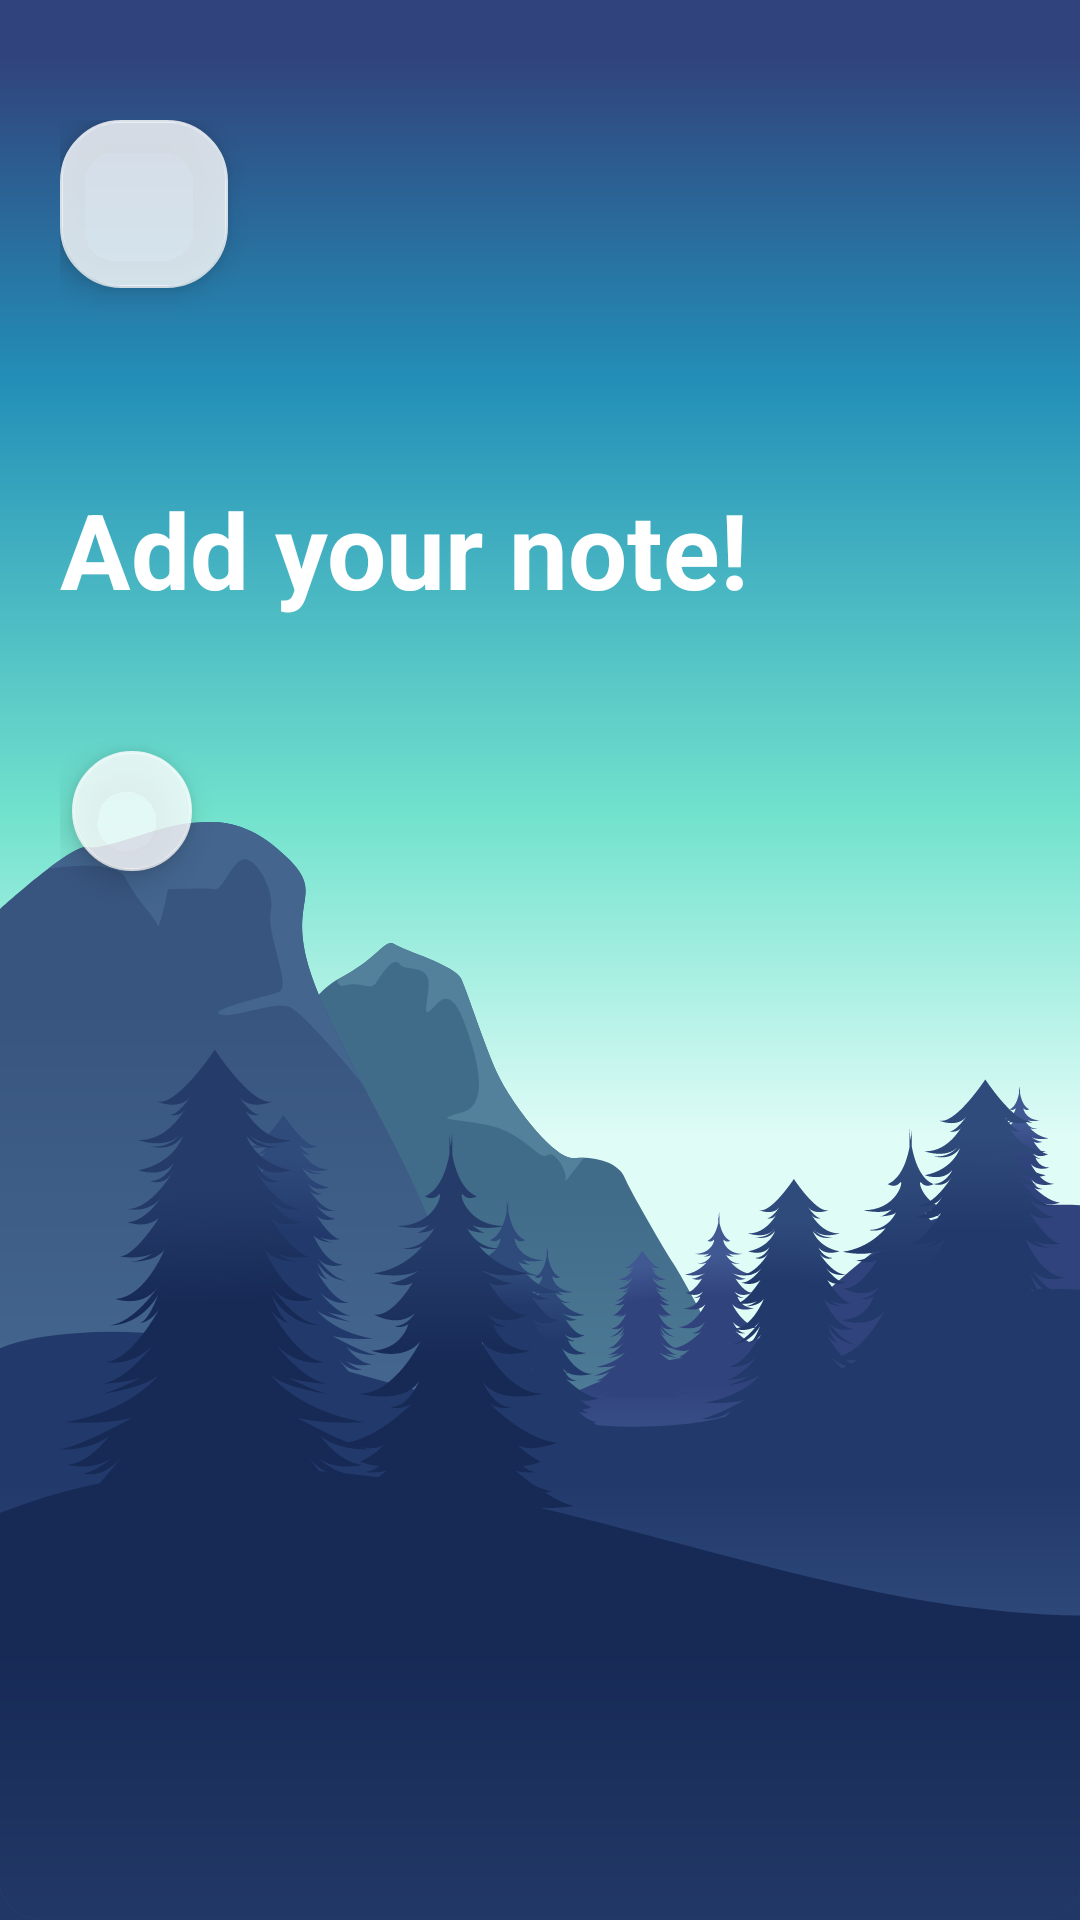

Here is an Android app screen rendered from its layout file. Give the layout XML and the strings, colors and styles it references.
<!-- AndroidManifest.xml: application theme Theme.WeatherApplication -->
<!-- res/layout/activity2_layout.xml -->
<?xml version="1.0" encoding="utf-8"?>
<ScrollView xmlns:android="http://schemas.android.com/apk/res/android"
    xmlns:tools="http://schemas.android.com/tools"
    android:layout_width="match_parent"
    android:layout_height="match_parent"
    xmlns:app="http://schemas.android.com/apk/res-auto"
    tools:context="Activity2"
    android:background="@drawable/background"
    android:padding="0dp">

        <LinearLayout
            android:layout_width="match_parent"
            android:layout_height="match_parent"
            android:orientation="vertical"
            android:gravity="center"
            android:paddingLeft="20dp"
            android:paddingRight="20dp"
            android:paddingTop="40dp"
            android:paddingBottom="20dp"
            >

            <LinearLayout
                android:layout_width="match_parent"
                android:layout_height="wrap_content"
                android:orientation="vertical"
                android:layout_marginBottom="40dp">

                <com.google.android.material.floatingactionbutton.FloatingActionButton
                    android:id="@+id/back_act2"
                    android:layout_width="wrap_content"
                    android:layout_height="wrap_content"
                    android:layout_marginBottom="10dp"
                    android:src="@drawable/ic_baseline_arrow_back_24"
                    app:backgroundTint="#ccffffff"
                    app:shapeAppearanceOverlay="@style/addButton"
                    app:tint="#3A87FD"
                    tools:ignore="SpeakableTextPresentCheck" />

                <TextView
                    android:layout_width="wrap_content"
                    android:layout_height="wrap_content"
                    android:id="@+id/txt2"
                    android:layout_marginBottom="20dp"
                    tools:text="Tuesday"
                    android:textSize="25sp"
                    android:textStyle="bold"
                    android:textColor="#ffffff"
                    />

                <RelativeLayout
                    android:layout_width="match_parent"
                    android:layout_height="wrap_content">



                    <TextView
                        android:layout_width="wrap_content"
                        android:layout_height="wrap_content"
                        android:text="Add your note!"
                        android:textSize="35dp"
                        android:textStyle="bold"
                        android:textColor="#ffffff"

                        android:layout_centerVertical="true"/>

                </RelativeLayout>

            </LinearLayout>

            <LinearLayout
                android:layout_width="match_parent"
                android:layout_height="wrap_content"
                android:orientation="vertical">


                <com.google.android.material.floatingactionbutton.FloatingActionButton
                    android:layout_width="wrap_content"
                    android:layout_height="wrap_content"
                    android:src="@drawable/ic_baseline_add_24"
                    app:fabSize="mini"
                    app:backgroundTint="#ccffffff"
                    app:shapeAppearanceOverlay="@style/addButton"
                    app:tint="#3A87FD"
                    tools:ignore="SpeakableTextPresentCheck"
                    android:id="@+id/addFrag"/>


                <HorizontalScrollView
                    android:layout_width="match_parent"
                    android:layout_height="wrap_content"
                    android:paddingTop="25dp"
                    tools:ignore="SpeakableTextPresentCheck"
                    android:id="@+id/horizontalcont">

                    <LinearLayout
                        android:layout_width="match_parent"
                        android:layout_height="wrap_content"
                        android:orientation="horizontal"
                        android:id="@+id/linearlayoutofhorizantalscroll">



                    </LinearLayout>
                </HorizontalScrollView>




            </LinearLayout>




        </LinearLayout>
    </ScrollView>
<!-- resources referenced by this layout -->
<resources>
  <!-- drawable background: vector/xml drawable (drawable, 35098 chars, omitted) -->
  <style name="addButton">
          <item name="cornerSize">20dp</item>
  
      </style>
  <style name="Theme.WeatherApplication" parent="Theme.MaterialComponents.Light.NoActionBar">
          
          <item name="colorPrimary">@color/purple_500</item>
          <item name="colorPrimaryVariant">#172A56</item>
          <item name="colorOnPrimary">@color/white</item>
          
          <item name="colorSecondary">@color/teal_200</item>
          <item name="colorSecondaryVariant">@color/teal_700</item>
          <item name="colorOnSecondary">@color/black</item>
          
          <item name="android:statusBarColor">?attr/colorPrimaryVariant</item>
          
      </style>
  <!-- not gathered from this repository: default colours our renderer supplied (Android Studio template values) -->
  <color name="purple_500">#FF6200EE</color>
  <color name="teal_200">#FF03DAC5</color>
  <color name="teal_700">#FF018786</color>
  <color name="black">#FF000000</color>
  <color name="white">#FFFFFFFF</color>
</resources>
